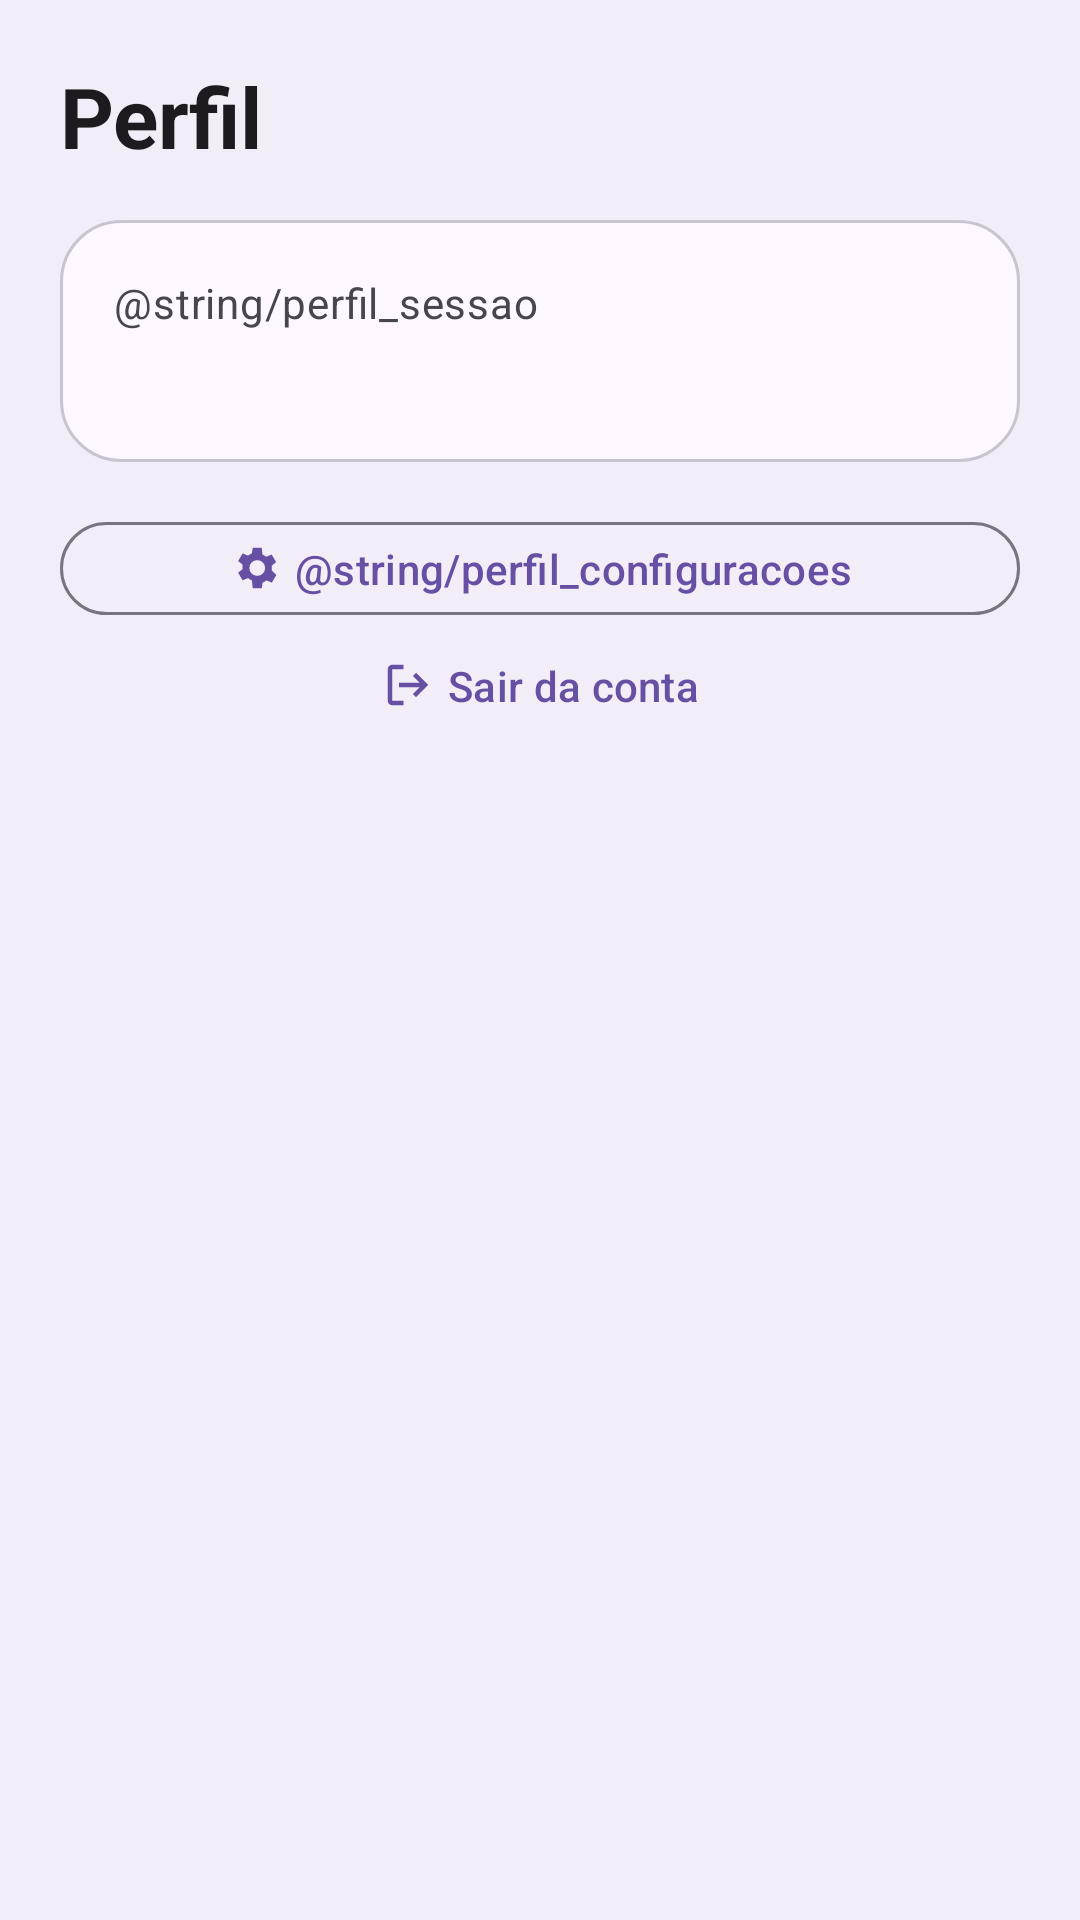

Layout XML and referenced resources for this Android screen:
<!-- AndroidManifest.xml: application theme Theme.PIMobileS4 -->
<!-- res/layout/aba_perfil.xml -->
<?xml version="1.0" encoding="utf-8"?>
<ScrollView xmlns:android="http://schemas.android.com/apk/res/android"
    xmlns:app="http://schemas.android.com/apk/res-auto"
    android:layout_width="match_parent"
    android:layout_height="match_parent"
    android:background="?attr/colorSurfaceContainer"
    android:fillViewport="true">
    <LinearLayout
        android:layout_width="match_parent"
        android:layout_height="wrap_content"
        android:orientation="vertical"
        android:padding="20dp">
        <TextView
            android:layout_width="match_parent"
            android:layout_height="wrap_content"
            android:layout_marginBottom="16dp"
            android:text="Perfil"
            android:textAppearance="@style/TextoTela.Titulo"
            android:accessibilityHeading="true" />
        <LinearLayout
            android:layout_width="match_parent"
            android:layout_height="wrap_content"
            android:layout_marginBottom="16dp"
            android:background="@drawable/fundo_painel"
            android:orientation="vertical"
            android:padding="18dp">
            <TextView
                android:layout_width="match_parent"
                android:layout_height="wrap_content"
                android:layout_marginBottom="4dp"
                android:text="@string/perfil_sessao"
                android:textAppearance="@style/TextoTela.Apoio" />
            <TextView
                android:id="@+id/emailPerfil"
                android:layout_width="match_parent"
                android:layout_height="wrap_content"
                android:textAppearance="@style/TextoTela.Secao" />
        </LinearLayout>
        <com.google.android.material.button.MaterialButton
            android:id="@+id/acessibilidadePerfil"
            style="@style/Widget.Material3.Button.OutlinedButton"
            android:layout_width="match_parent"
            android:layout_height="wrap_content"
            android:minHeight="?attr/tamanhoAlvoToque"
            android:text="@string/perfil_configuracoes"
            app:icon="@drawable/ic_configuracoes"
            app:iconGravity="textStart" />
        <com.google.android.material.button.MaterialButton
            android:id="@+id/sairPerfil"
            style="@style/Widget.Material3.Button.TextButton"
            android:layout_width="match_parent"
            android:layout_height="wrap_content"
            android:minHeight="?attr/tamanhoAlvoToque"
            android:text="Sair da conta"
            app:icon="@drawable/ic_sair"
            app:iconGravity="textStart" />
    </LinearLayout>
</ScrollView>
<!-- resources referenced by this layout -->
<resources>
  <!-- drawable fundo_painel (drawable) -->
  <?xml version="1.0" encoding="utf-8"?>
  <shape xmlns:android="http://schemas.android.com/apk/res/android">
      <solid android:color="?attr/colorSurface" />
      <stroke android:width="1dp" android:color="?attr/colorOutlineVariant" />
      <corners android:radius="20dp" />
  </shape>
  <!-- drawable ic_configuracoes (drawable) -->
  <?xml version="1.0" encoding="utf-8"?>
  <vector xmlns:android="http://schemas.android.com/apk/res/android"
      android:width="24dp"
      android:height="24dp"
      android:viewportWidth="24"
      android:viewportHeight="24">
      <path android:fillColor="#000000" android:fillType="evenOdd"
          android:pathData="M19.4,13a7.5,7.5 0,0 0,0 -2l2,-1.6 -2,-3.4 -2.4,1a7.5,7.5 0,0 0,-1.7 -1L15,3h-4l-0.4,2.5a7.5,7.5 0,0 0,-1.7 1l-2.4,-1 -2,3.4 2,1.6a7.5,7.5 0,0 0,0 2l-2,1.6 2,3.4 2.4,-1a7.5,7.5 0,0 0,1.7 1L11,21h4l0.4,-2.5a7.5,7.5 0,0 0,1.7 -1l2.4,1 2,-3.4z M13,15.5a3.5,3.5 0,1 1,0 -7,3.5 3.5,0 0,1 0,7z" />
  </vector>
  <!-- drawable ic_sair (drawable) -->
  <?xml version="1.0" encoding="utf-8"?>
  <vector xmlns:android="http://schemas.android.com/apk/res/android"
      android:width="24dp"
      android:height="24dp"
      android:viewportWidth="24"
      android:viewportHeight="24">
      <path android:fillColor="#000000" android:fillType="evenOdd"
          android:pathData="M10,3H5a2,2 0,0 0,-2 2v14a2,2 0,0 0,2 2h5v-2H5V5h5zM15.6,6.6l-1.4,1.4 3,3H8v2h9.2l-3,3 1.4,1.4L21,12z" />
  </vector>
  <style name="TextoTela.Apoio" parent="TextAppearance.Material3.BodyMedium">
          <item name="android:textColor">?attr/colorOnSurfaceVariant</item>
      </style>
  <style name="TextoTela.Secao" parent="TextAppearance.Material3.TitleMedium">
          <item name="android:textColor">?attr/colorOnSurface</item>
          <item name="android:textStyle">bold</item>
      </style>
  <style name="TextoTela.Titulo" parent="TextAppearance.Material3.HeadlineMedium">
          <item name="android:textColor">?attr/colorOnSurface</item>
          <item name="android:textStyle">bold</item>
      </style>
  <style name="Theme.PIMobileS4" parent="Base.Theme.PIMobileS4" />
  <style name="Base.Theme.PIMobileS4" parent="Theme.Material3.DayNight.NoActionBar">
          
          
      </style>
</resources>
